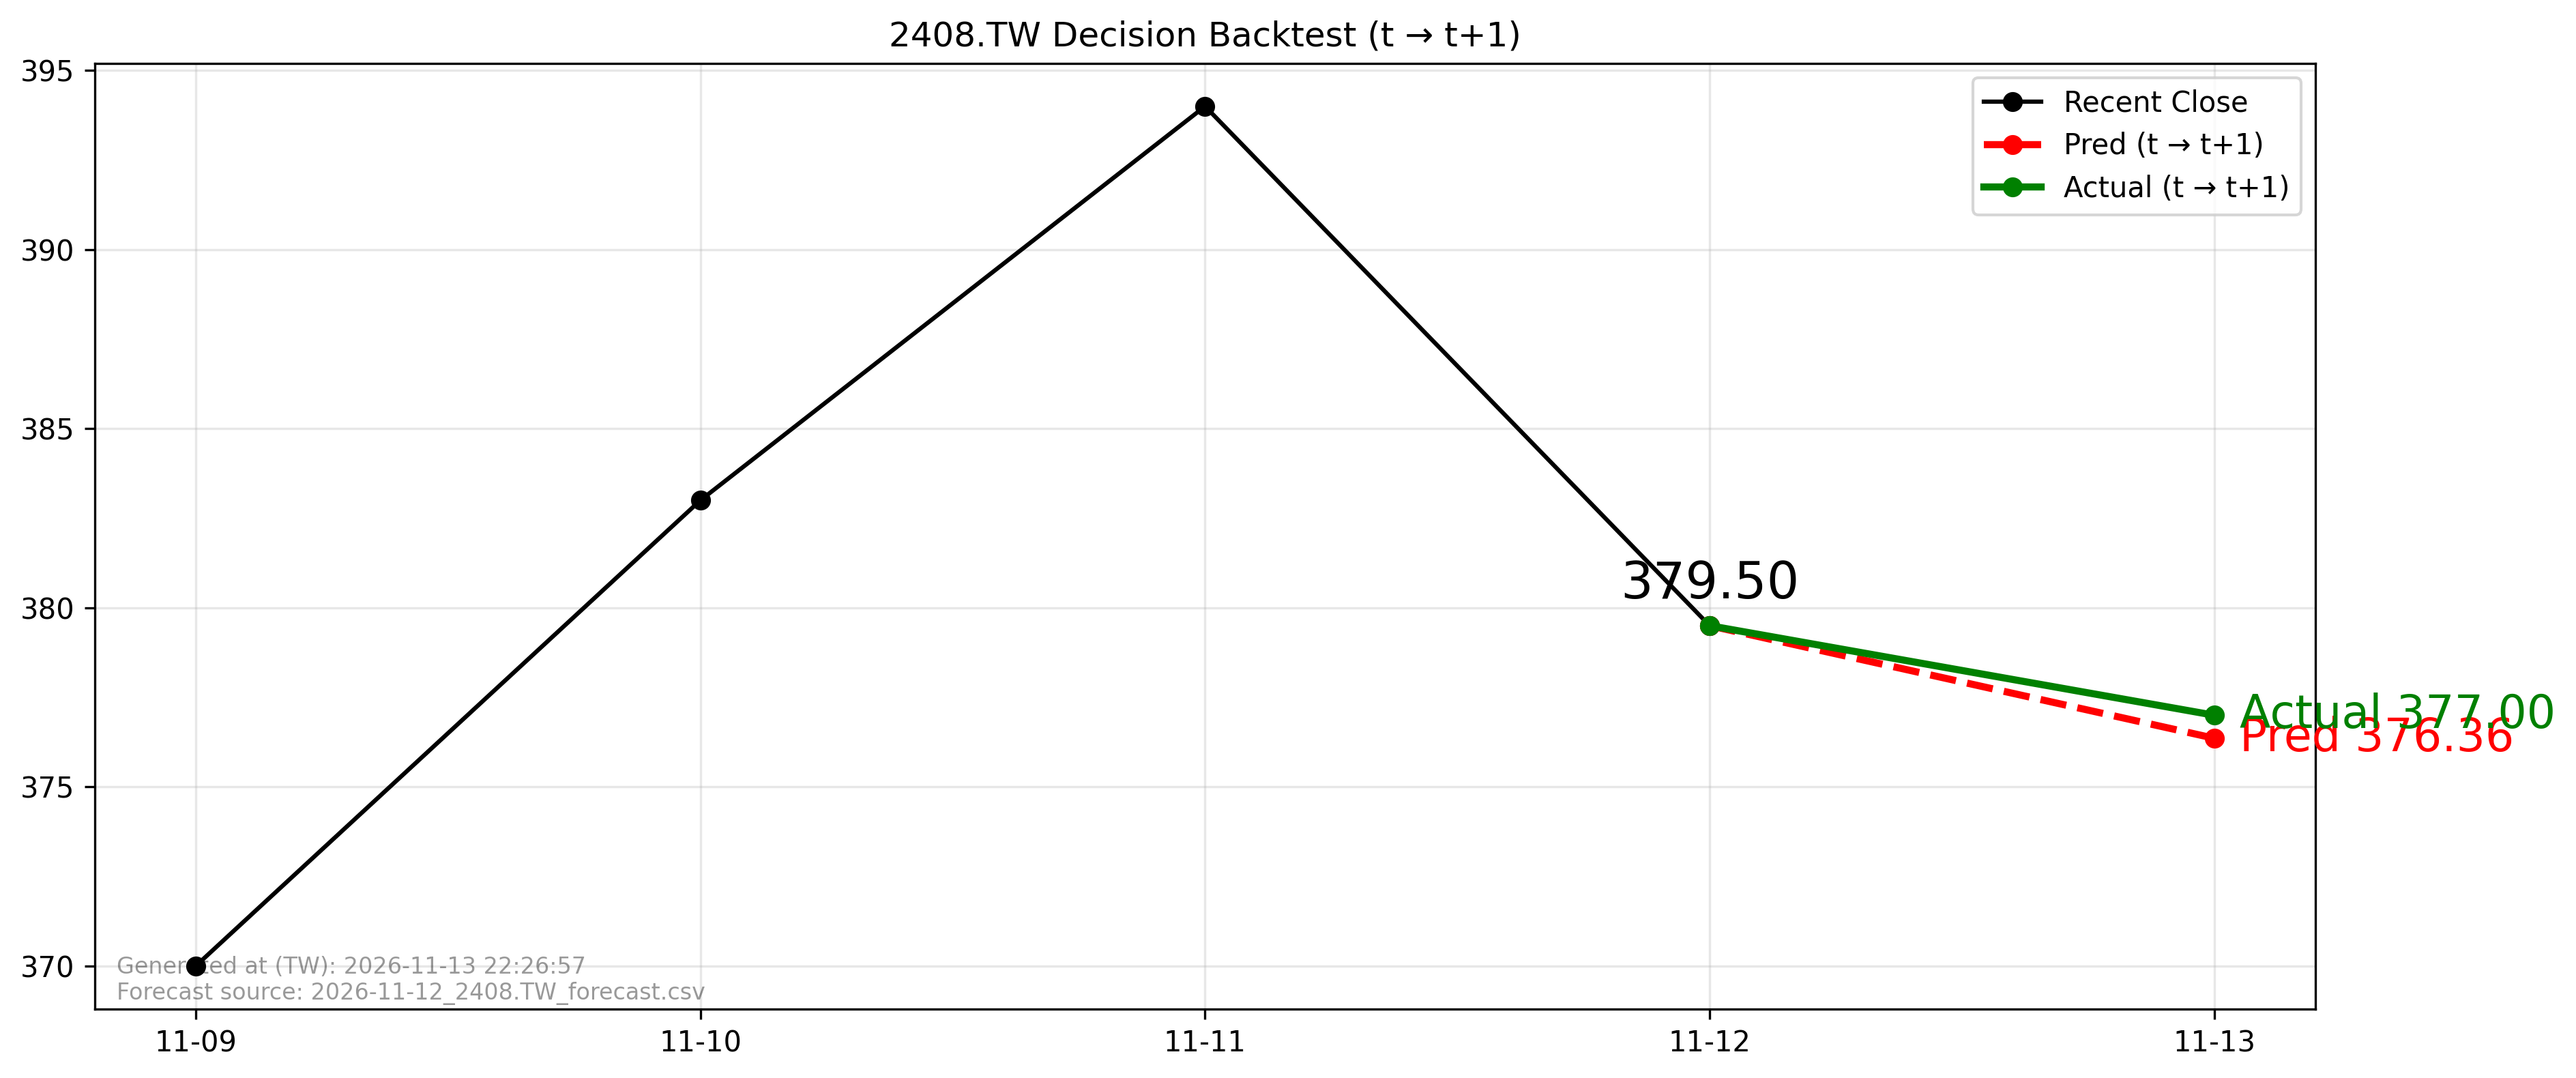

Source data for this figure (header and first rows):
forecast_file, forecast_asof_date, t, t1, close_t, pred_t1, actual_t1, direction_pred, direction_actual, aligned
2026-11-12_2408.TW_forecast.csv, 2026-11-12, 2026-11-12, 2026-11-13, 379.5, 376.4, 377.0, -1, -1, True
